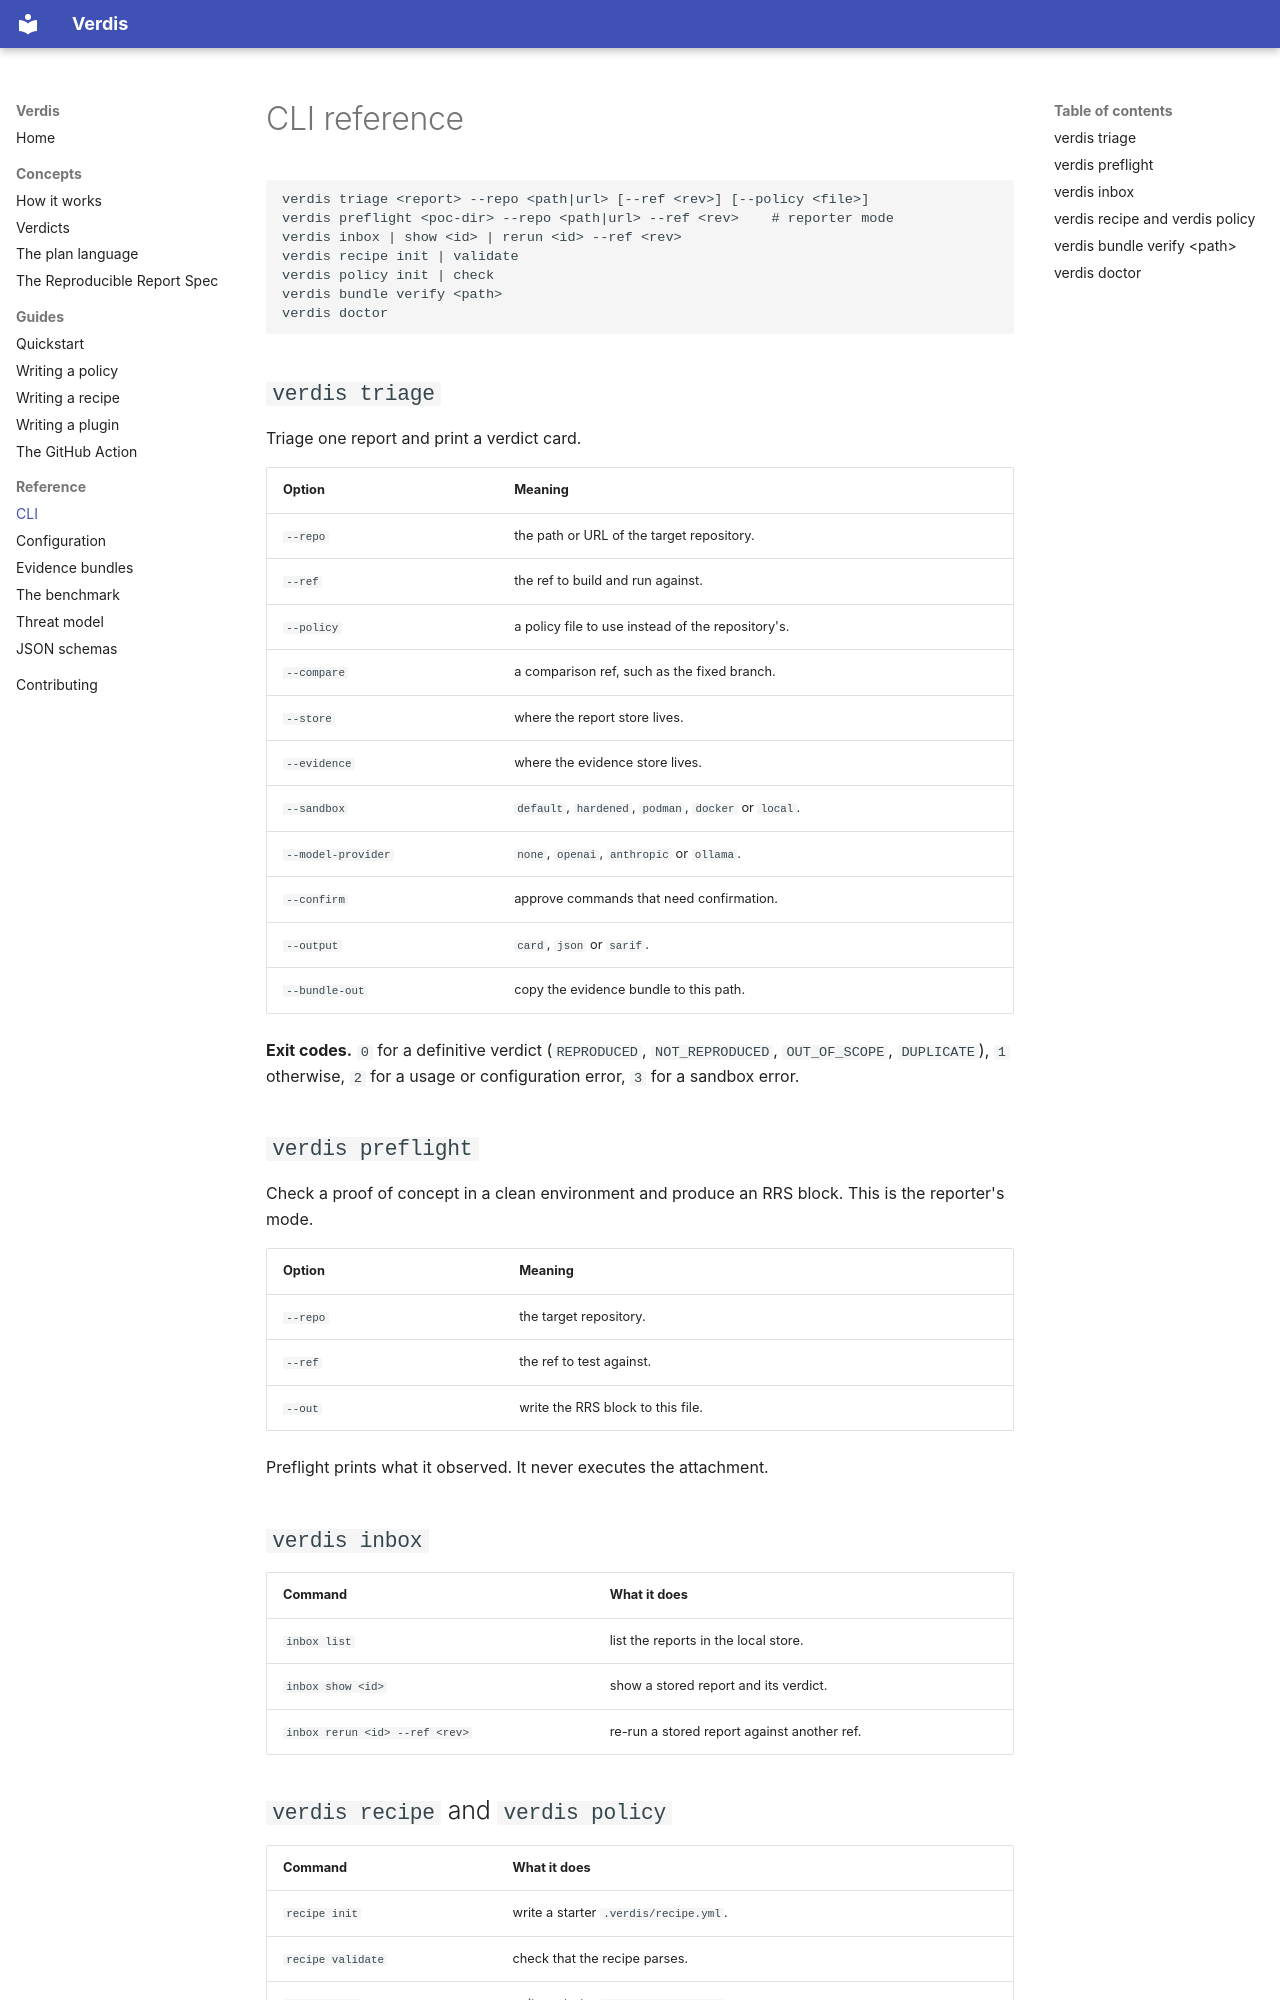

repository: usualdork/verdis · page: reference/cli/index.html · generator: mkdocs

# CLI reference

```
verdis triage <report> --repo <path|url> [--ref <rev>] [--policy <file>]
verdis preflight <poc-dir> --repo <path|url> --ref <rev>    # reporter mode
verdis inbox | show <id> | rerun <id> --ref <rev>
verdis recipe init | validate
verdis policy init | check
verdis bundle verify <path>
verdis doctor
```

## `verdis triage`

Triage one report and print a verdict card.

| Option | Meaning |
| --- | --- |
| `--repo` | the path or URL of the target repository. |
| `--ref` | the ref to build and run against. |
| `--policy` | a policy file to use instead of the repository's. |
| `--compare` | a comparison ref, such as the fixed branch. |
| `--store` | where the report store lives. |
| `--evidence` | where the evidence store lives. |
| `--sandbox` | `default`, `hardened`, `podman`, `docker` or `local`. |
| `--model-provider` | `none`, `openai`, `anthropic` or `ollama`. |
| `--confirm` | approve commands that need confirmation. |
| `--output` | `card`, `json` or `sarif`. |
| `--bundle-out` | copy the evidence bundle to this path. |

**Exit codes.** `0` for a definitive verdict (`REPRODUCED`,
`NOT_REPRODUCED`, `OUT_OF_SCOPE`, `DUPLICATE`), `1` otherwise, `2` for a
usage or configuration error, `3` for a sandbox error.

## `verdis preflight`

Check a proof of concept in a clean environment and produce an RRS block.
This is the reporter's mode.

| Option | Meaning |
| --- | --- |
| `--repo` | the target repository. |
| `--ref` | the ref to test against. |
| `--out` | write the RRS block to this file. |

Preflight prints what it observed. It never executes the attachment.

## `verdis inbox`

| Command | What it does |
| --- | --- |
| `inbox list` | list the reports in the local store. |
| `inbox show <id>` | show a stored report and its verdict. |
| `inbox rerun <id> --ref <rev>` | re-run a stored report against another ref. |
